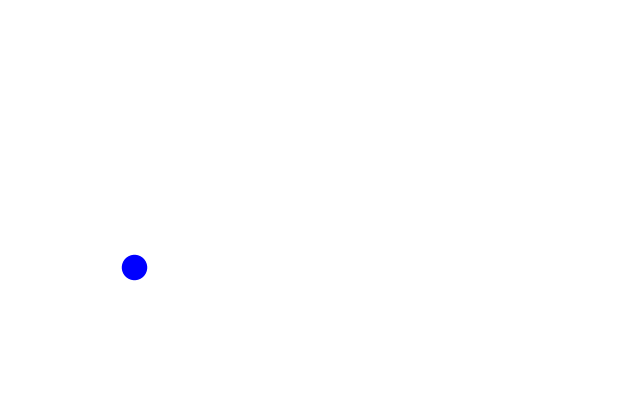

This chart was generated by the following Python code:
import numpy as np
import networkx as nx
import matplotlib.pyplot as plt
from matplotlib.pylab import mpl


def plot_ann(number_input, number_hidden, number_output):
    """
    number_input:输入层节点个数
    number_hidden:隐藏层各层节点个数
    number_output:输出层节点个数
    """
    mpl.rcParams['font.sans-serif'] = ['SimHei']  # matplotlib使用中文，SimHei为黑体
    ceng_hidden = len(number_hidden)  # 隐藏层层数
    g = nx.DiGraph()

    # 节点
    vertex_input_list = ['v' + str(i) for i in range(1, number_input + 1)]  # 输入层
    vertex_hidden_list = []
    start = number_input + 1
    end = number_input + number_hidden[0] + 1
    vertex_hidden_list.append(['v' + str(i) for i in range(start, end)])  # 隐藏层
    for j in range(1, ceng_hidden):
        start = end
        end = start + number_hidden[j]
        vertex_hidden_list.append(['v' + str(i) for i in range(start, end)])  # 隐藏层
    vertex_output_list = ['v' + str(i) for i in range(end, end + number_output)]  # 输出层
    vertex_list = []
    vertex_list.extend(vertex_input_list)
    list(map(lambda i: vertex_list.extend(vertex_hidden_list[i]), range(ceng_hidden)))
    vertex_list.extend(vertex_output_list)
    g.add_nodes_from(vertex_list)

    # 连接
    edge_input_hidden_list = []
    edge_input_hidden_list.extend([(i, j) for i in vertex_input_list for j in vertex_hidden_list[0]])  # 输入层-隐藏层
    edge_list = []
    edge_list.extend(edge_input_hidden_list)
    edge_hidden_hidden_list = []
    if ceng_hidden > 1:
        for k in range(ceng_hidden - 1):
            edge_hidden_hidden_list.extend(
                [(i, j) for i in vertex_hidden_list[k] for j in vertex_hidden_list[k + 1]])  # 隐藏层-隐藏层
        edge_list.extend(edge_hidden_hidden_list)
    edge_hidden_output_list = []
    edge_hidden_output_list.extend(
        [(i, j) for i in vertex_hidden_list[len(vertex_hidden_list) - 1] for j in vertex_output_list])  # 隐藏层-输出层
    edge_list.extend(edge_hidden_output_list)
    g.add_edges_from(edge_list)

    # 位置
    pos = {}
    ceng_pos_x = np.linspace(-(ceng_hidden + 2) / 2, (ceng_hidden + 2) / 2, num=ceng_hidden + 2)
    list(map(lambda i: pos.update({vertex_input_list[int(np.where(np.arange(
        -number_input / 2 * 1 + 1 / 2, number_input / 2 * 1 + 1 / 2, 1) == i)[0])]: (ceng_pos_x[0], i)}),
             np.arange(-number_input / 2 * 1 + 1 / 2, number_input / 2 * 1 + 1 / 2, 1)))  # 输入层
    list(map(lambda j: list(map(lambda i: pos.update({vertex_hidden_list[j][int(np.where(np.arange(
        -number_hidden[j] / 2 * 1 + 1 / 2, number_hidden[j] / 2 * 1 + 1 / 2, 1) == i)[0])]: (ceng_pos_x[j + 1], i)}),
                                np.arange(-number_hidden[j] / 2 * 1 + 1 / 2, number_hidden[j] / 2 * 1 + 1 / 2, 1))),
             range(ceng_hidden)))  # 隐藏层
    list(map(lambda i: pos.update({vertex_output_list[int(np.where(np.arange(
        -number_output / 2 * 1 + 1 / 2, number_output / 2 * 1 + 1 / 2, 1) == i)[0])]: (
    ceng_pos_x[len(ceng_pos_x) - 1], i)}),
             np.arange(-number_output / 2 * 1 + 1 / 2, number_output / 2 * 1 + 1 / 2, 1)))  # 输出层

    fig = plt.figure(figsize=(8, 5), dpi=300)
    plt.xlim(ceng_pos_x[0] - 1, ceng_pos_x[len(ceng_pos_x) - 1] + 1)
    plt.ylim(-max(number_input, max(number_hidden), number_output) / 2 * 1,
             max(number_input, max(number_hidden), number_output) / 2 * 1 + 1 / 2)

    nx.draw(
        g,
        pos=pos,
        node_color='blue',
        edge_color='black',
        with_labels=False,
        font_size=10,
        node_size=300,
    )
    fig.savefig('全连接层网络可视化.png')


if __name__ == '__main__':
    plot_ann(1, [0], 0)
